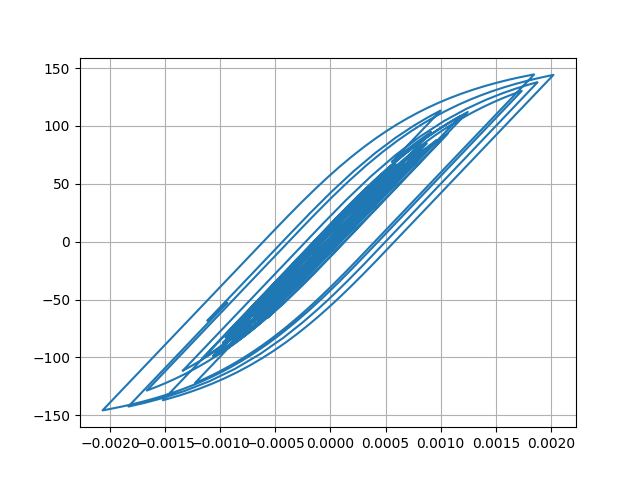

Values plotted in this chart, from the file beside it:
Desplacment, Force
0.0, 0.0
-5.771070192148944e-07, -0.05771
-1.7440703958876501e-06, -0.1744
-2.531383789409139e-06, -0.2531
-2.442049854300541e-06, -0.2442
-1.680969726734411e-06, -0.1681
-9.47838359104667e-07, -0.09478
-9.495234627854766e-07, -0.09495
-1.8482645616825316e-06, -0.1848
-3.148665071439573e-06, -0.3149
-3.947208141595664e-06, -0.3947
-3.335764403411291e-06, -0.3336
-7.974634526213485e-07, -0.07975
3.5579485919541954e-06, 0.3558
9.063166848111158e-06, 0.9063
1.5002041099741511e-05, 1.5
2.097888643122319e-05, 2.098
2.692922737641678e-05, 2.693
3.2867621684019486e-05, 3.286
3.86504521465267e-05, 3.864
4.393582106285714e-05, 4.392
4.806306816910567e-05, 4.805
5.032147367854859e-05, 5.03
5.035843635285211e-05, 5.034
4.849315302695576e-05, 4.848
4.552603725939855e-05, 4.551
4.226167499262656e-05, 4.224
3.9398772309234697e-05, 3.938
3.7291265449536185e-05, 3.727
3.598568206187508e-05, 3.597
3.5306336577490905e-05, 3.529
3.475296480234142e-05, 3.474
3.352517426050668e-05, 3.351
3.088470766083001e-05, 3.087
2.6484472220348913e-05, 2.647
2.0354772820313666e-05, 2.034
1.2914090927008655e-05, 1.29
4.59350490136569e-06, 0.4577
-4.308642088808458e-06, -0.4326
-1.3500284589959566e-05, -1.352
-2.261200934934349e-05, -2.263
-3.09778813907439e-05, -3.099
-3.7806626600387764e-05, -3.782
-4.261541234444976e-05, -4.262
-4.58226411986972e-05, -4.583
-4.8300570101871834e-05, -4.83
-5.101982651919184e-05, -5.102
-5.475254960719793e-05, -5.475
-5.967441368851943e-05, -5.966
-6.613026307689808e-05, -6.611
-7.47423166557221e-05, -7.47
-8.600176626738969e-05, -8.593
-9.97137990340244e-05, -9.96
-0.0001144, -11.42
-0.0001274, -12.71
-0.000136, -13.57
-0.0001386, -13.83
-0.0001352, -13.49
-0.0001271, -12.68
-0.0001162, -11.59
... 2,941 more rows
